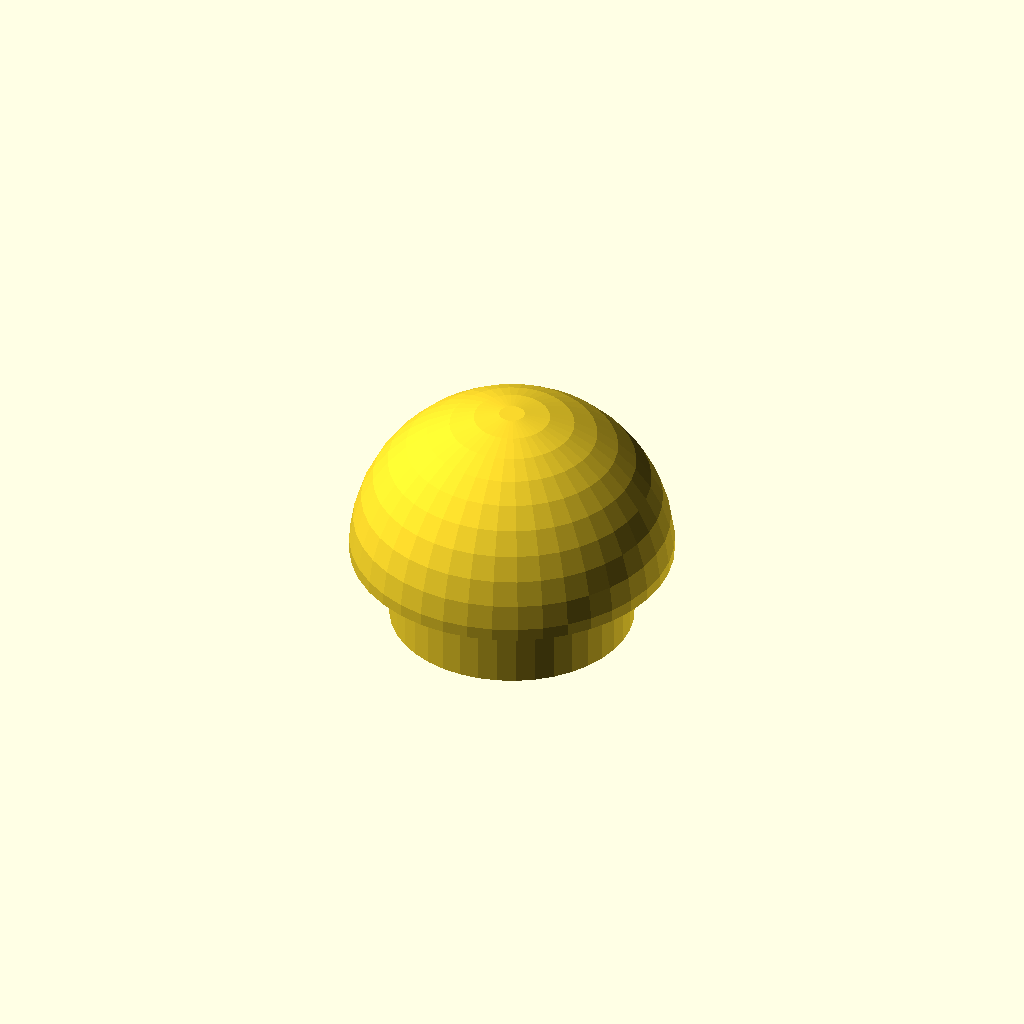
Cell 1 — every parameter at its default value.
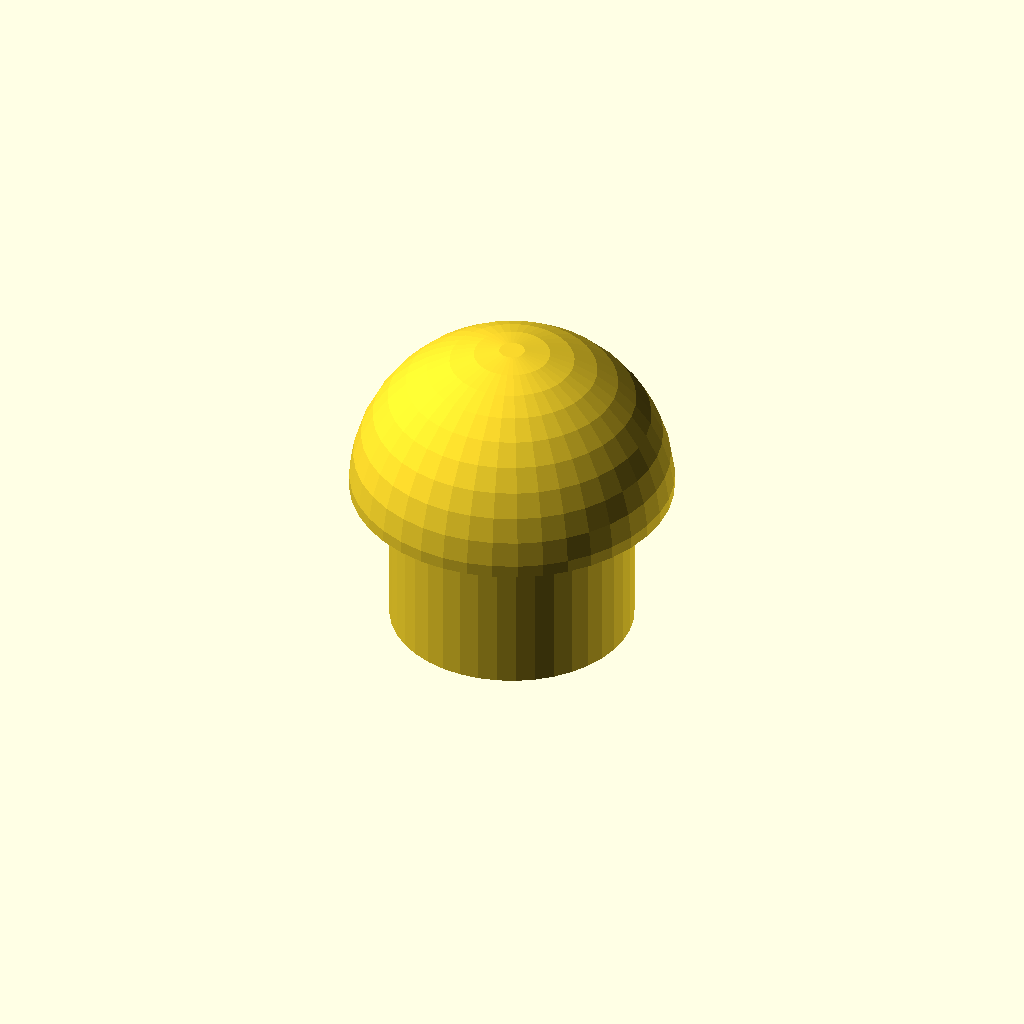
Cell 2 — H set to 12, the other parameters unchanged.
All cells are drawn from one camera (rotation 55°, 0°, 25°, orthographic, colour scheme Cornfield), so only the parameter changes between them.
The OpenSCAD source (parts/stunt1/bladetip.scad):
//INNER = 0.88 * 25.4;
INNER = 0.75 * 25.4;
OUTER = 1.00 * 25.4;
H = 6.0;

$fn = 40;

cylinder(h=H, d=INNER);
translate([0, 0, H]) {
    intersection() {
        translate([-50, -50, 0]) cube(size=100, 100, 100);
        sphere(d=OUTER);
    }
}
Parameter table extracted from the source (name, type, default, range or options):
H: number, default 6
